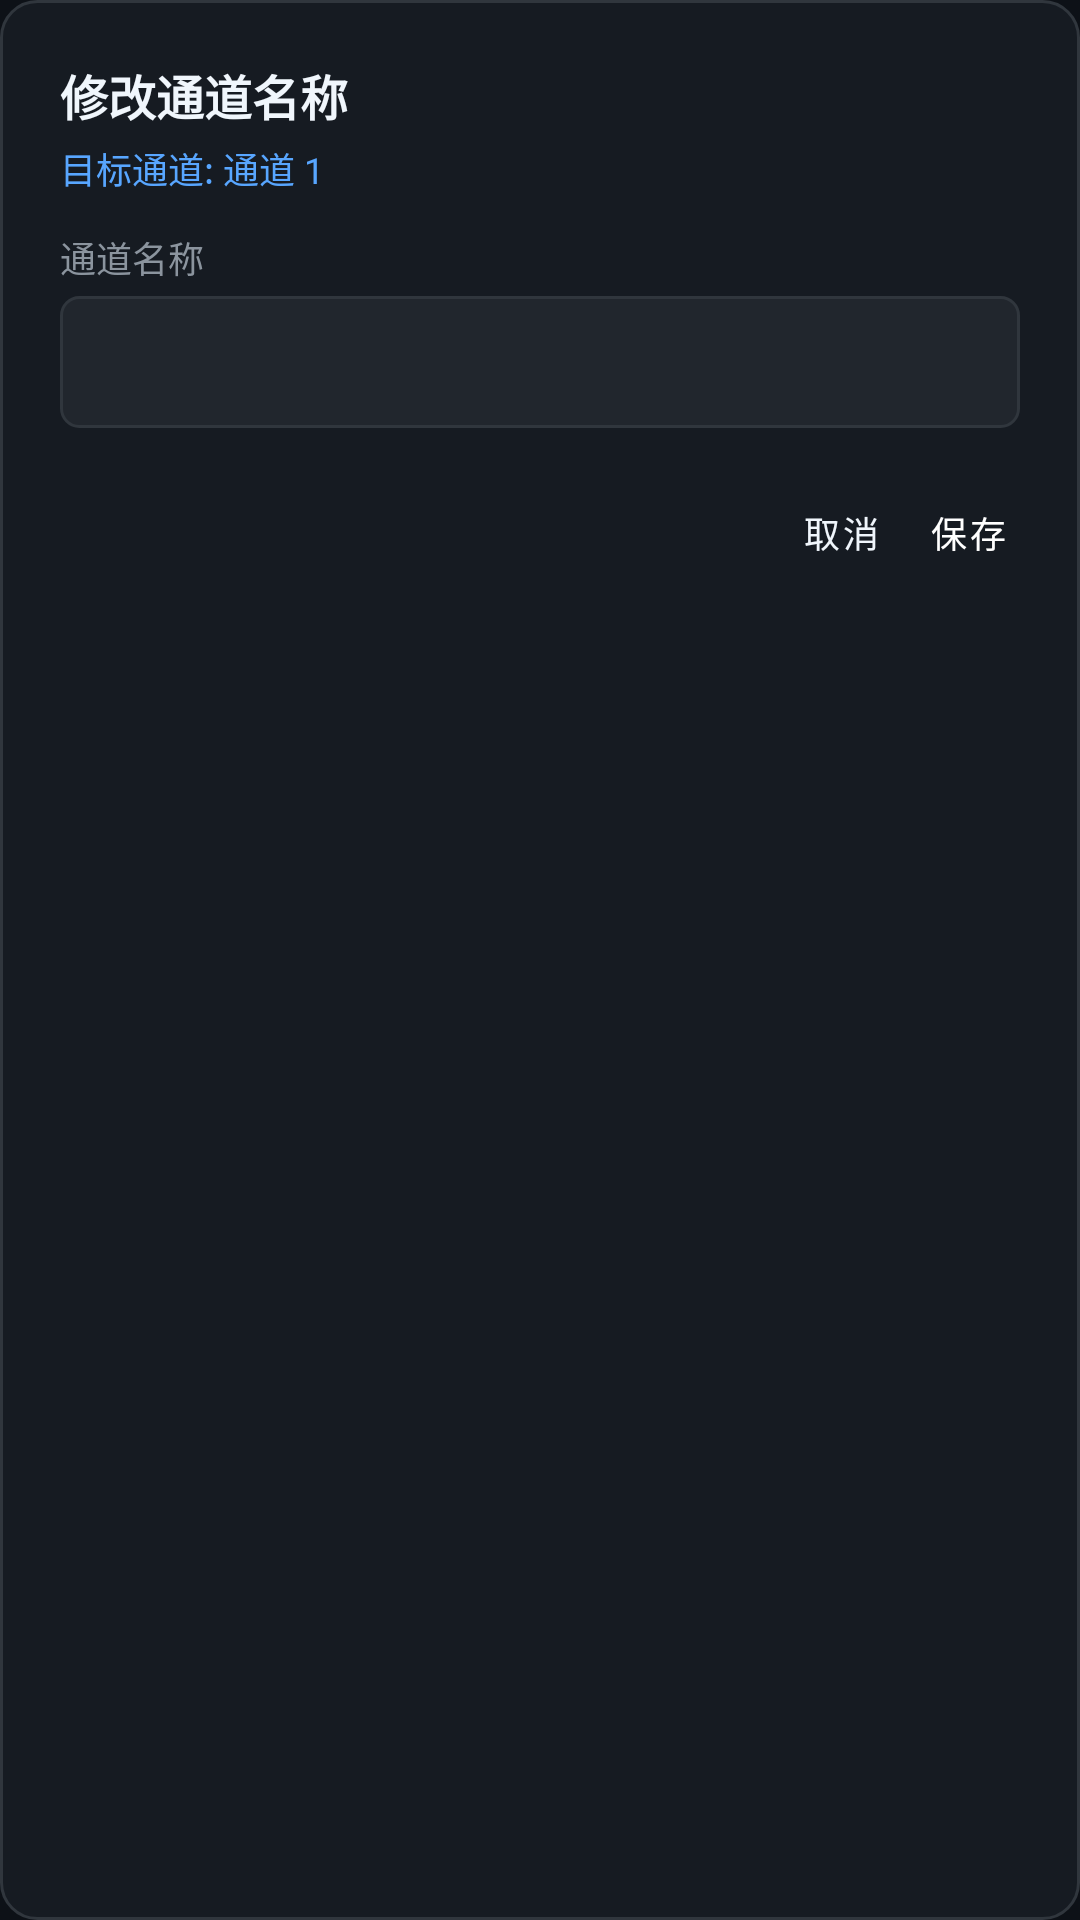

Layout XML and referenced resources for this Android screen:
<!-- AndroidManifest.xml: application theme Theme.WeViewCam -->
<!-- res/layout/dialog_channel_rename.xml -->
<?xml version="1.0" encoding="utf-8"?>
<LinearLayout xmlns:android="http://schemas.android.com/apk/res/android"
    android:layout_width="match_parent"
    android:layout_height="wrap_content"
    android:orientation="vertical"
    android:background="@drawable/bg_dialog_rounded"
    android:padding="20dp">

    <TextView
        android:id="@+id/tv_rename_title"
        android:layout_width="wrap_content"
        android:layout_height="wrap_content"
        android:text="修改通道名称"
        android:textColor="@color/text_primary"
        android:textSize="16sp"
        android:textStyle="bold" />

    <TextView
        android:id="@+id/tv_rename_channel_no"
        android:layout_width="wrap_content"
        android:layout_height="wrap_content"
        android:layout_marginTop="4dp"
        android:text="目标通道: 通道 1"
        android:textColor="@color/primary_light"
        android:textSize="12sp" />

    <TextView
        android:layout_width="wrap_content"
        android:layout_height="wrap_content"
        android:layout_marginTop="12dp"
        android:text="通道名称"
        android:textColor="@color/text_secondary"
        android:textSize="12sp" />

    <EditText
        android:id="@+id/et_channel_new_name"
        android:layout_width="match_parent"
        android:layout_height="44dp"
        android:layout_marginTop="4dp"
        android:background="@drawable/bg_control_button"
        android:paddingStart="12dp"
        android:paddingEnd="12dp"
        android:textColor="@color/text_primary"
        android:textColorHint="@color/text_secondary"
        android:textSize="14sp"
        android:singleLine="true"
        android:inputType="text" />

    <LinearLayout
        android:layout_width="match_parent"
        android:layout_height="wrap_content"
        android:layout_marginTop="18dp"
        android:orientation="horizontal"
        android:gravity="end">

        <Button
            android:id="@+id/btn_rename_cancel"
            android:layout_width="wrap_content"
            android:layout_height="34dp"
            android:text="取消"
            android:textSize="12sp"
            android:layout_marginEnd="8dp"
            style="@style/SurveillanceButton" />

        <Button
            android:id="@+id/btn_rename_save"
            android:layout_width="wrap_content"
            android:layout_height="34dp"
            android:text="保存"
            android:textSize="12sp"
            style="@style/SurveillanceAccentButton" />
    </LinearLayout>

</LinearLayout>
<!-- resources referenced by this layout -->
<resources>
  <color name="primary_light">#58a6ff</color>
  <color name="text_primary">#f0f6fc</color>
  <color name="text_secondary">#8b949e</color>
  <!-- drawable bg_control_button (drawable) -->
  <?xml version="1.0" encoding="utf-8"?>
  <selector xmlns:android="http://schemas.android.com/apk/res/android">
      <item android:state_pressed="true">
          <shape android:shape="rectangle">
              <solid android:color="@color/primary" />
              <corners android:radius="6dp" />
          </shape>
      </item>
      <item>
          <shape android:shape="rectangle">
              <solid android:color="@color/surveillance_card_alt" />
              <stroke android:width="1dp" android:color="@color/surveillance_border" />
              <corners android:radius="6dp" />
          </shape>
      </item>
  </selector>
  <!-- drawable bg_dialog_rounded (drawable) -->
  <?xml version="1.0" encoding="utf-8"?>
  <shape xmlns:android="http://schemas.android.com/apk/res/android"
      android:shape="rectangle">
      <solid android:color="@color/surveillance_card" />
      <stroke android:width="1dp" android:color="@color/surveillance_border" />
      <corners android:radius="12dp" />
  </shape>
  <style name="SurveillanceAccentButton" parent="Widget.MaterialComponents.Button">
          <item name="android:insetTop">0dp</item>
          <item name="android:insetBottom">0dp</item>
          <item name="android:minHeight">0dp</item>
          <item name="android:minWidth">0dp</item>
          <item name="android:paddingStart">4dp</item>
          <item name="android:paddingEnd">4dp</item>
          <item name="android:paddingTop">0dp</item>
          <item name="android:paddingBottom">0dp</item>
          <item name="android:stateListAnimator">@null</item>
          <item name="backgroundTint">@color/primary</item>
          <item name="android:textColor">@color/white</item>
          <item name="cornerRadius">6dp</item>
      </style>
  <style name="SurveillanceButton" parent="Widget.MaterialComponents.Button">
          <item name="android:insetTop">0dp</item>
          <item name="android:insetBottom">0dp</item>
          <item name="android:minHeight">0dp</item>
          <item name="android:minWidth">0dp</item>
          <item name="android:paddingStart">4dp</item>
          <item name="android:paddingEnd">4dp</item>
          <item name="android:paddingTop">0dp</item>
          <item name="android:paddingBottom">0dp</item>
          <item name="android:stateListAnimator">@null</item>
          <item name="backgroundTint">@color/surveillance_card_alt</item>
          <item name="android:textColor">@color/text_primary</item>
          <item name="cornerRadius">6dp</item>
          <item name="strokeColor">@color/surveillance_border</item>
          <item name="strokeWidth">1dp</item>
      </style>
  <style name="Theme.WeViewCam" parent="Theme.MaterialComponents.DayNight.NoActionBar">
          <item name="colorPrimary">@color/primary</item>
          <item name="colorPrimaryVariant">@color/primary_dark</item>
          <item name="colorOnPrimary">@color/white</item>
          <item name="colorSecondary">@color/accent</item>
          <item name="colorSecondaryVariant">@color/primary_light</item>
          <item name="colorOnSecondary">@color/white</item>
          <item name="android:statusBarColor">@color/surveillance_bg</item>
          <item name="android:windowBackground">@color/surveillance_bg</item>
          <item name="android:navigationBarColor">@color/surveillance_bg</item>
      </style>
  <color name="primary">#1f6feb</color>
  <color name="surveillance_card_alt">#21262d</color>
  <color name="surveillance_border">#30363d</color>
  <color name="surveillance_card">#161b22</color>
  <color name="white">#ffffff</color>
  <color name="primary_dark">#0d1117</color>
  <color name="accent">#58a6ff</color>
  <color name="surveillance_bg">#0d1117</color>
</resources>
